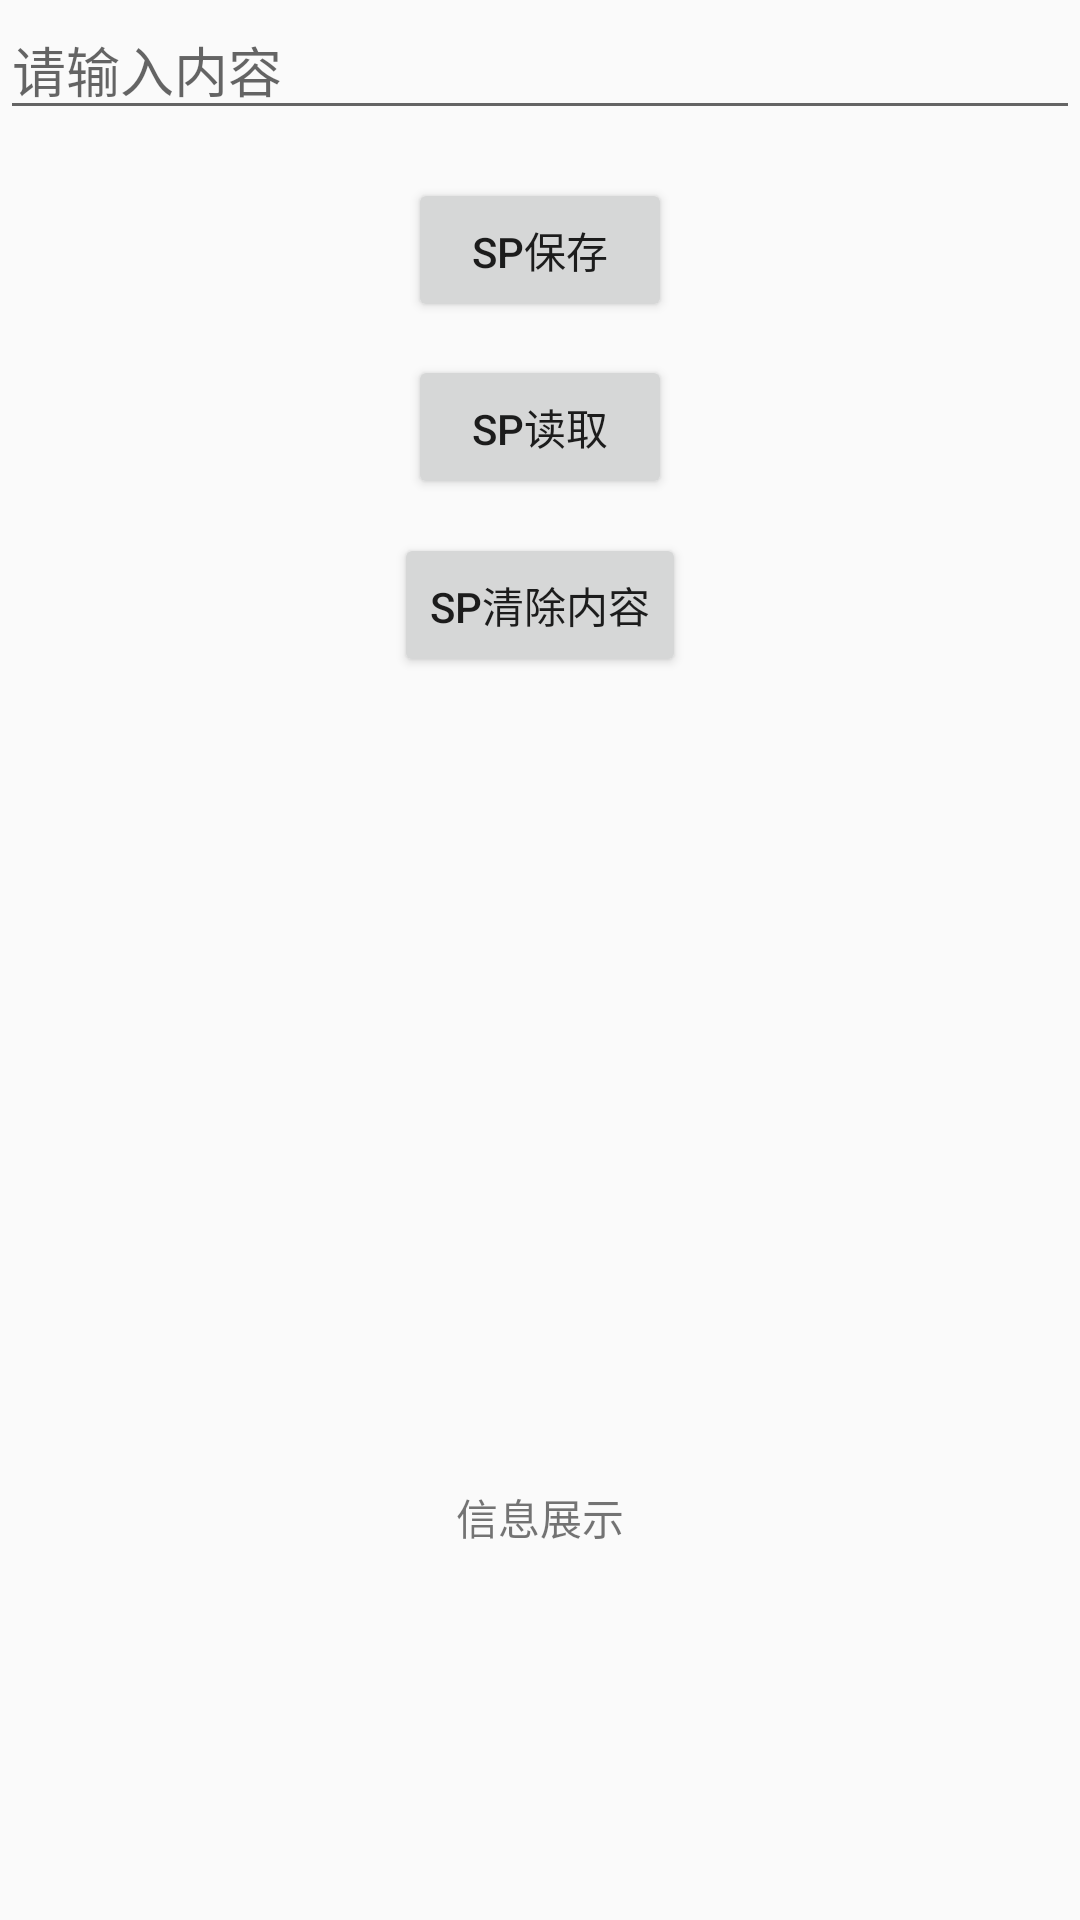

Layout XML and referenced resources for this Android screen:
<!-- AndroidManifest.xml: application theme AppTheme -->
<!-- res/layout/activity_shared_preferences_util.xml -->
<?xml version="1.0" encoding="utf-8"?>
<android.support.constraint.ConstraintLayout xmlns:android="http://schemas.android.com/apk/res/android"
    xmlns:app="http://schemas.android.com/apk/res-auto"
    xmlns:tools="http://schemas.android.com/tools"
    android:layout_width="match_parent"
    android:layout_height="match_parent"
    tools:context="com.example.wsy.utils.Activity.SharedPreferencesUtilActivity">
    <EditText
        android:layout_width="0dp"
        android:layout_height="wrap_content"
        android:hint="请输入内容"
        android:id="@+id/et_content"
        app:layout_constraintTop_toTopOf="parent"
        app:layout_constraintBottom_toBottomOf="parent"
        app:layout_constraintLeft_toLeftOf="parent"
        app:layout_constraintRight_toRightOf="parent"
        app:layout_constraintVertical_bias="0.0"

        />
    <Button
        android:layout_width="wrap_content"
        android:layout_height="wrap_content"
        android:text="SP保存"
        android:id="@+id/bt_sp_save"
        app:layout_constraintTop_toTopOf="parent"
        app:layout_constraintBottom_toBottomOf="parent"
        app:layout_constraintLeft_toLeftOf="parent"
        app:layout_constraintRight_toRightOf="parent"
        app:layout_constraintVertical_bias="0.1"
        app:layout_constraintHorizontal_bias="0.5"
        android:onClick="onClick"
        />
    <Button
        android:layout_width="wrap_content"
        android:layout_height="wrap_content"
        android:text="SP读取"
        android:id="@+id/bt_sp_get"
        app:layout_constraintTop_toTopOf="parent"
        app:layout_constraintBottom_toBottomOf="parent"
        app:layout_constraintLeft_toLeftOf="parent"
        app:layout_constraintRight_toRightOf="parent"
        app:layout_constraintVertical_bias="0.2"
        app:layout_constraintHorizontal_bias="0.5"
        android:onClick="onClick"
        />
    <Button
        android:layout_width="wrap_content"
        android:layout_height="wrap_content"
        android:text="SP清除内容"
        android:id="@+id/bt_sp_clear"
        app:layout_constraintTop_toTopOf="parent"
        app:layout_constraintBottom_toBottomOf="parent"
        app:layout_constraintLeft_toLeftOf="parent"
        app:layout_constraintRight_toRightOf="parent"
        app:layout_constraintVertical_bias="0.3"
        app:layout_constraintHorizontal_bias="0.5"
        android:onClick="onClick"
        />

    <TextView
        android:layout_width="wrap_content"
        android:layout_height="wrap_content"
        android:text="信息展示"
        app:layout_constraintEnd_toEndOf="parent"
        app:layout_constraintStart_toStartOf="parent"
        app:layout_constraintTop_toTopOf="parent"
        app:layout_constraintBottom_toBottomOf="parent"
        app:layout_constraintHorizontal_bias="0.5"
        app:layout_constraintVertical_bias="0.8"
        />

    <TextView
        android:layout_width="wrap_content"
        android:layout_height="wrap_content"
        android:text=""
        android:id="@+id/SPInfo_show"
        app:layout_constraintEnd_toEndOf="parent"
        app:layout_constraintStart_toStartOf="parent"
        app:layout_constraintTop_toTopOf="parent"
        app:layout_constraintBottom_toBottomOf="parent"
        app:layout_constraintHorizontal_bias="0.5"
        app:layout_constraintVertical_bias="0.85"
        />

</android.support.constraint.ConstraintLayout>
<!-- resources referenced by this layout -->
<resources>
  <style name="AppTheme" parent="Theme.AppCompat.Light.DarkActionBar">
          
          <item name="colorPrimary">@color/colorPrimary</item>
          <item name="colorPrimaryDark">@color/colorPrimaryDark</item>
          <item name="colorAccent">@color/colorAccent</item>
      </style>
  <color name="colorPrimary">#3F51B5</color>
  <color name="colorPrimaryDark">#303F9F</color>
  <color name="colorAccent">#FF4081</color>
</resources>
